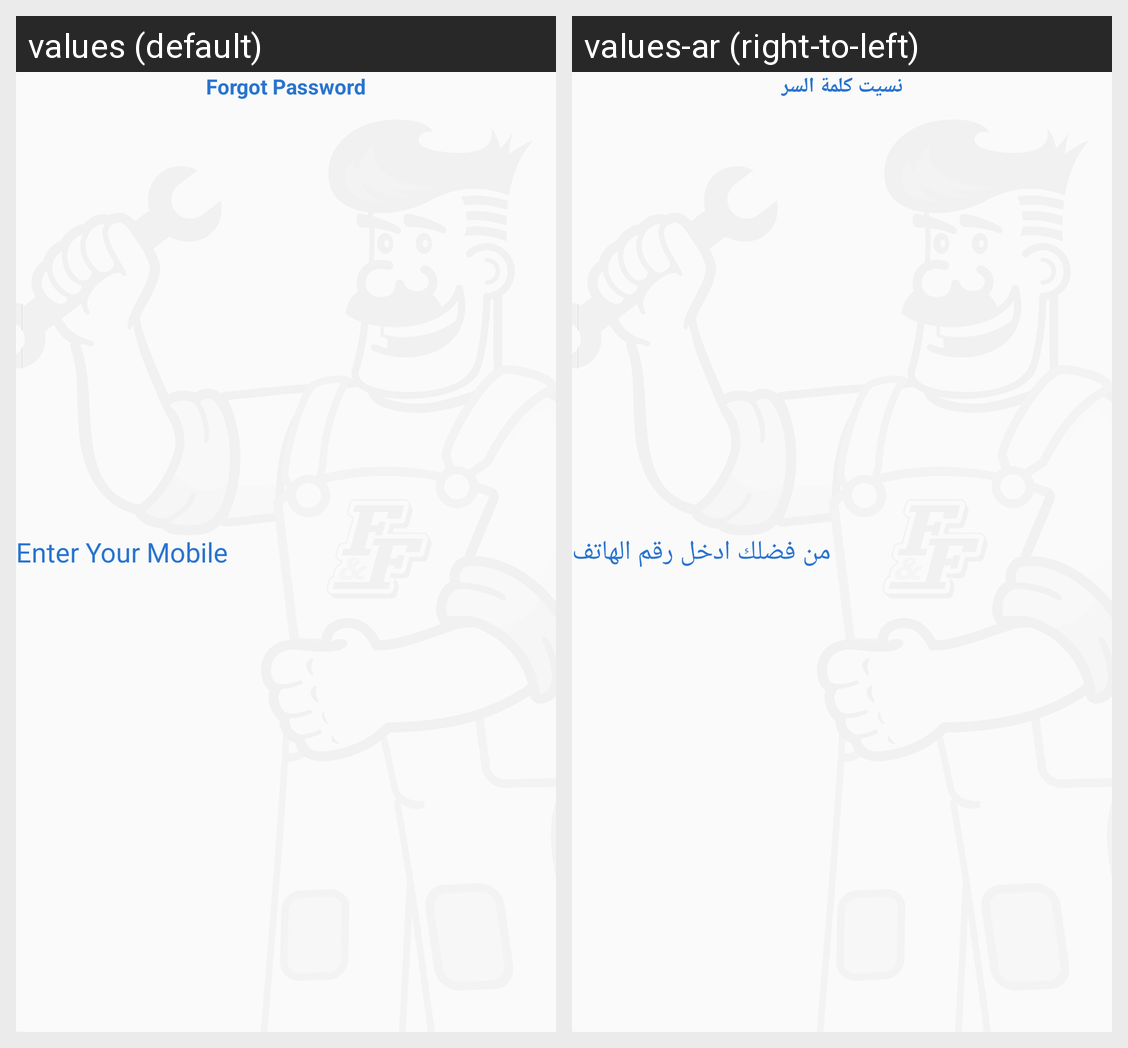

The same Android screen rendered under two of its app's locales, left to right. List the strings drawn on it with the default value and each locale's translation.
Android screen res/layout/activity_forgot_password_layout.xml rendered under 2 locales, left to right: values (default), values-ar (right-to-left). Device: Nexus 5 (rendered at 1080×1920; each locale shown at half size, 540×960, under a caption strip naming it); theme AppTheme.
Strings drawn on this screen, with the default value and each locale's value (text and hints the layout hard-codes, and strings that could not be matched under every locale, appear in the picture but are not listed):

forgot_password
  values: Forgot Password
  values-ar: نسيت كلمة السر

enter_your_mobile
  values: Enter Your Mobile
  values-ar: من فضلك ادخل رقم الهاتف
